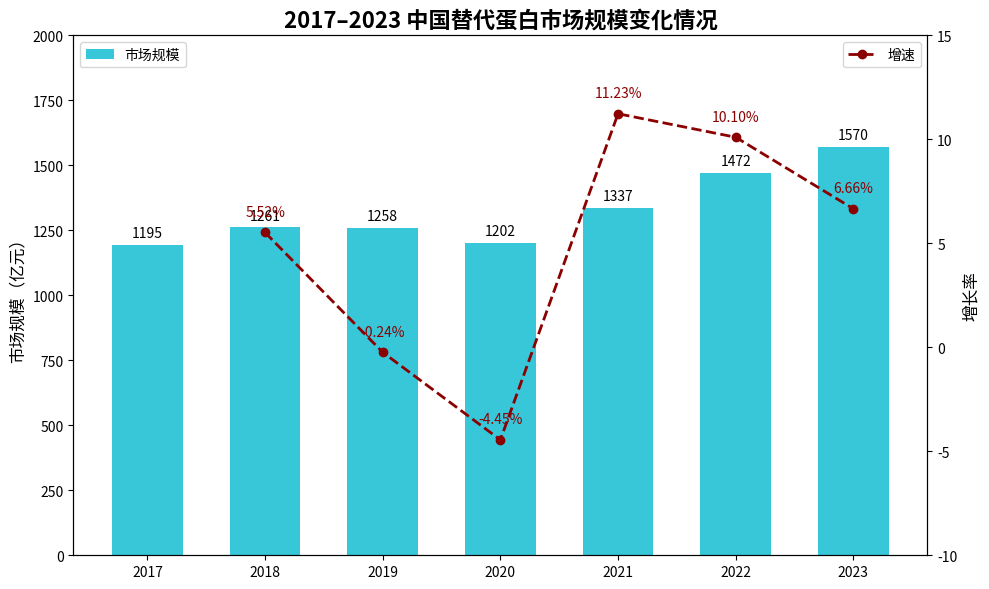

This chart was generated by the following Python code:
import matplotlib.pyplot as plt
import numpy as np

# 数据
years = np.array([2017, 2018, 2019, 2020, 2021, 2022, 2023])
market_size = [1195, 1261, 1258, 1202, 1337, 1472, 1570]
growth_rate = [None, 5.52, -0.24, -4.45, 11.23, 10.10, 6.66]

# 创建图形
fig, ax1 = plt.subplots(figsize=(10, 6))

# 柱状图
bar = ax1.bar(years, market_size, color='#38C6D9', width=0.6, label='市场规模')
ax1.set_ylabel('市场规模（亿元）', fontsize=12)
ax1.set_ylim(0, 2000)

# 标注值
for i, val in enumerate(market_size):
    ax1.text(years[i], val + 30, str(val), ha='center', fontsize=10)

# 折线图
ax2 = ax1.twinx()
ax2.plot(years[1:], growth_rate[1:], color='darkred', linestyle='--', marker='o', linewidth=2, label='增速')
for i, val in enumerate(growth_rate[1:], 1):
    ax2.text(years[i], growth_rate[i] + 0.8, f'{val:.2f}%', color='darkred', fontsize=10, ha='center')

ax2.set_ylabel('增长率', fontsize=12)
ax2.set_ylim(-10, 15)

# 标题与图例
plt.title('2017–2023 中国替代蛋白市场规模变化情况', fontsize=16, weight='bold')
ax1.legend(loc='upper left')
ax2.legend(loc='upper right')
plt.tight_layout()
plt.show()
